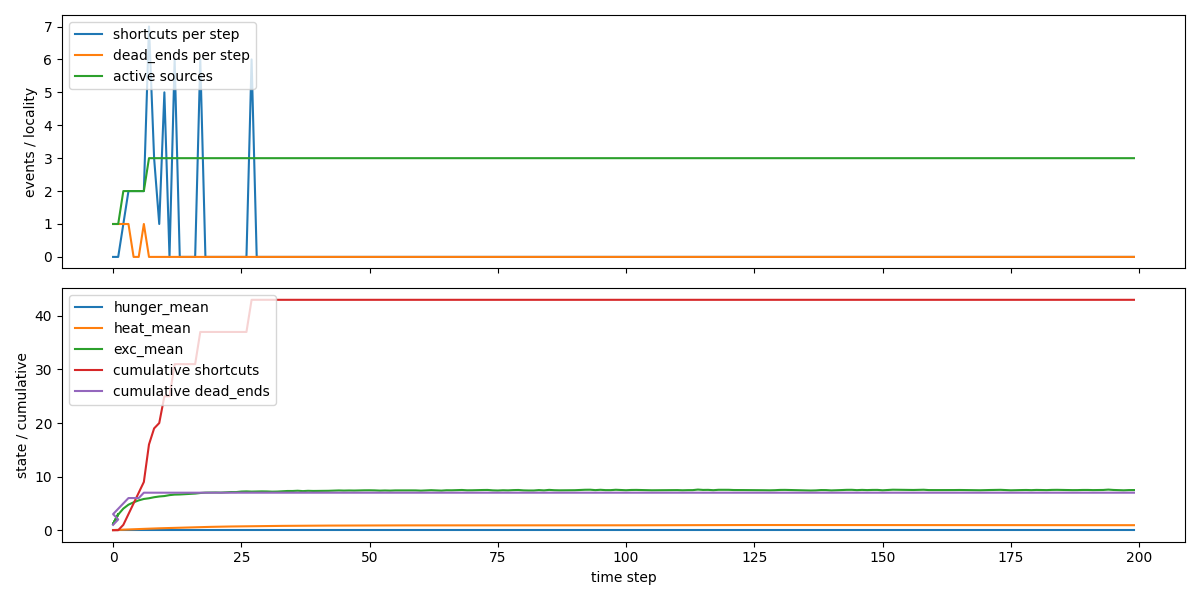

Data behind this chart, as committed beside it:
step, active, shortcuts, confused, dreams, dead_ends, hunger_mean, heat_mean, exc_mean
0, 1, 0.0, 1.0, 1.0, 1.0, 2.513137133064447e-06, 0.0214, 1.146
1, 1, 0.0, 1.0, 1.0, 1.0, 1.258270987403165e-10, 0.06274, 3.003
0, 1, 0.0, 1.0, 1.0, 1.0, 2.513137133064447e-06, 0.0214, 1.141
1, 1, 0.0, 1.0, 1.0, 1.0, 1.26325602756161e-10, 0.06274, 2.928
2, 2, 1.0, 2.0, 1.0, 1.0, 3.4671582271883494e-10, 0.1021, 4.032
3, 2, 2.0, 2.0, 1.0, 1.0, 2.3017943107106476e-09, 0.1412, 4.762
4, 2, 2.0, 2.0, 1.0, 0.0, 0.0, 0.179, 5.204
5, 2, 2.0, 2.0, 1.0, 0.0, 0.0, 0.2146, 5.568
6, 2, 2.0, 2.0, 1.0, 1.0, 5.351986942514486e-08, 0.2493, 5.831
7, 3, 7.0, 2.0, 2.0, 0.0, 0.0, 0.289, 5.961
8, 3, 3.0, 2.0, 2.0, 0.0, 0.0, 0.3219, 6.155
9, 3, 1.0, 2.0, 2.0, 0.0, 0.0, 0.3537, 6.294
10, 3, 5.0, 2.0, 2.0, 0.0, 0.0, 0.3822, 6.374
11, 3, 0.0, 2.0, 2.0, 0.0, 0.0, 0.417, 6.547
12, 3, 6.0, 2.0, 2.0, 0.0, 0.0, 0.4484, 6.643
13, 3, 0.0, 2.0, 2.0, 0.0, 0.0, 0.4759, 6.669
14, 3, 0.0, 2.0, 2.0, 0.0, 0.0, 0.5035, 6.725
15, 3, 0.0, 2.0, 2.0, 0.0, 0.0, 0.5321, 6.799
16, 3, 0.0, 2.0, 2.0, 0.0, 0.0, 0.552, 6.835
17, 3, 6.0, 2.0, 2.0, 0.0, 0.0, 0.5786, 6.944
18, 3, 0.0, 2.0, 2.0, 0.0, 0.0, 0.6006, 7.012
19, 3, 0.0, 2.0, 2.0, 0.0, 0.0, 0.6213, 7.028
20, 3, 0.0, 2.0, 2.0, 0.0, 0.0, 0.643, 7.04
21, 3, 0.0, 2.0, 2.0, 0.0, 0.0, 0.6612, 7.019
22, 3, 0.0, 2.0, 2.0, 0.0, 0.0, 0.679, 7.064
23, 3, 0.0, 2.0, 2.0, 0.0, 0.0, 0.6936, 7.122
24, 3, 0.0, 2.0, 2.0, 0.0, 0.0, 0.7067, 7.116
25, 3, 0.0, 2.0, 2.0, 0.0, 0.0, 0.7198, 7.217
26, 3, 0.0, 2.0, 2.0, 0.0, 0.0, 0.7305, 7.247
27, 3, 6.0, 2.0, 2.0, 0.0, 0.0, 0.7446, 7.204
28, 3, 0.0, 2.0, 2.0, 0.0, 0.0, 0.7586, 7.23
29, 3, 0.0, 2.0, 2.0, 0.0, 0.0, 0.7704, 7.248
30, 3, 0.0, 2.0, 2.0, 0.0, 0.0, 0.7802, 7.236
31, 3, 0.0, 2.0, 2.0, 0.0, 0.0, 0.7901, 7.193
32, 3, 0.0, 2.0, 2.0, 0.0, 0.0, 0.7982, 7.212
33, 3, 0.0, 2.0, 2.0, 0.0, 0.0, 0.8072, 7.269
34, 3, 0.0, 2.0, 2.0, 0.0, 0.0, 0.8152, 7.319
35, 3, 0.0, 2.0, 2.0, 0.0, 0.0, 0.8195, 7.317
36, 3, 0.0, 2.0, 2.0, 0.0, 0.0, 0.8238, 7.365
37, 3, 0.0, 2.0, 2.0, 0.0, 0.0, 0.832, 7.295
38, 3, 0.0, 2.0, 2.0, 0.0, 0.0, 0.8398, 7.352
39, 3, 0.0, 2.0, 2.0, 0.0, 0.0, 0.8466, 7.323
40, 3, 0.0, 2.0, 2.0, 0.0, 0.0, 0.8535, 7.334
41, 3, 0.0, 2.0, 2.0, 0.0, 0.0, 0.8581, 7.325
42, 3, 0.0, 2.0, 2.0, 0.0, 0.0, 0.8608, 7.354
43, 3, 0.0, 2.0, 2.0, 0.0, 0.0, 0.8647, 7.394
44, 3, 0.0, 2.0, 2.0, 0.0, 0.0, 0.8679, 7.421
45, 3, 0.0, 2.0, 2.0, 0.0, 0.0, 0.8724, 7.394
46, 3, 0.0, 2.0, 2.0, 0.0, 0.0, 0.8756, 7.416
47, 3, 0.0, 2.0, 2.0, 0.0, 0.0, 0.8792, 7.401
48, 3, 0.0, 2.0, 2.0, 0.0, 0.0, 0.8814, 7.43
49, 3, 0.0, 2.0, 2.0, 0.0, 0.0, 0.8817, 7.446
50, 3, 0.0, 2.0, 2.0, 0.0, 0.0, 0.8823, 7.451
51, 3, 0.0, 2.0, 2.0, 0.0, 0.0, 0.8853, 7.434
52, 3, 0.0, 2.0, 2.0, 0.0, 0.0, 0.8875, 7.388
53, 3, 0.0, 2.0, 2.0, 0.0, 0.0, 0.8905, 7.417
54, 3, 0.0, 2.0, 2.0, 0.0, 0.0, 0.8943, 7.39
55, 3, 0.0, 2.0, 2.0, 0.0, 0.0, 0.8932, 7.427
56, 3, 0.0, 2.0, 2.0, 0.0, 0.0, 0.8968, 7.435
57, 3, 0.0, 2.0, 2.0, 0.0, 0.0, 0.9005, 7.46
... 142 more rows
